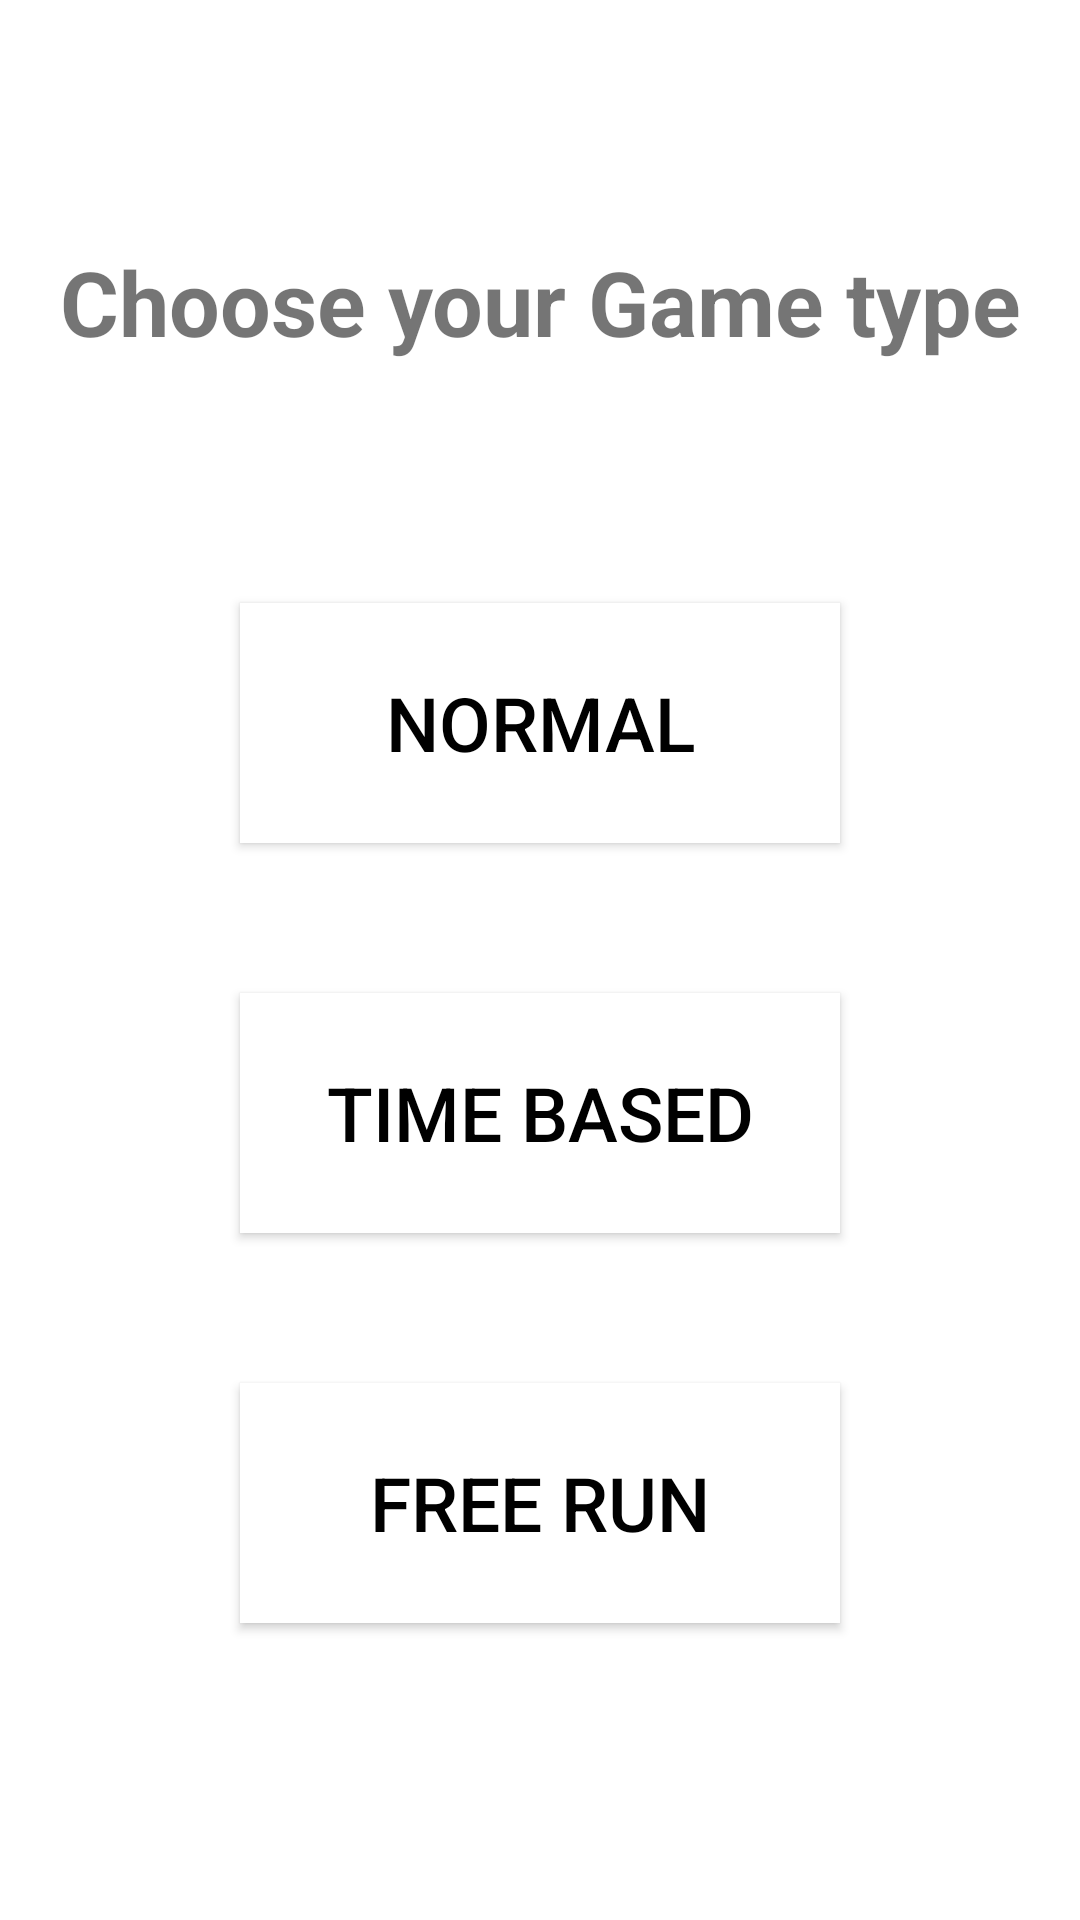

Write the Android layout XML for this screen, with the resource values it uses.
<!-- AndroidManifest.xml: application theme Color0 -->
<!-- res/layout/optionsmenu.xml -->
<?xml version="1.0" encoding="utf-8"?>
<LinearLayout xmlns:android="http://schemas.android.com/apk/res/android"
    android:layout_width="match_parent"
    android:layout_height="match_parent"
    android:orientation="vertical">

    <TextView
        android:layout_width="match_parent"
        android:layout_height="161dp"
        android:layout_centerHorizontal="true"
        android:layout_gravity="center"
        android:layout_marginTop="20dp"
        android:gravity="center"
        android:inputType="textMultiLine"
        android:text="Choose your Game type"
        android:textSize="30sp"
        android:textStyle="bold" />

    <Button
        android:id="@+id/btnnormal"
        android:layout_width="fill_parent"
        android:layout_height="80dp"
        android:layout_gravity="center"
        android:layout_marginLeft="80dp"
        android:layout_marginTop="20dp"
        android:layout_marginRight="80dp"
        android:background="#fff"
        android:gravity="center"
        android:text="Normal"
        android:textColor="#000000"
        android:textSize="25.0sp" />

    <Button
        android:id="@+id/btntime"
        android:layout_width="fill_parent"
        android:layout_height="80dp"
        android:layout_gravity="center"
        android:layout_marginLeft="80dp"
        android:layout_marginTop="50dp"
        android:layout_marginRight="80dp"
        android:background="#fff"
        android:gravity="center"
        android:text="Time based"
        android:textColor="#000000"
        android:textSize="25.0sp" />

    <Button
        android:id="@+id/btnuntime"
        android:layout_width="fill_parent"
        android:layout_height="80dp"
        android:layout_gravity="center"
        android:layout_marginLeft="80dp"
        android:layout_marginTop="50dp"
        android:layout_marginRight="80dp"
        android:background="#fff"
        android:gravity="center"
        android:text="Free Run"
        android:textColor="#000000"
        android:textSize="25.0sp" />
</LinearLayout>
<!-- resources referenced by this layout -->
<resources>
  <style name="Color0" parent="Theme.MaterialComponents.DayNight.DarkActionBar">
          
          <item name="colorPrimary">@color/Color0_1</item>
          <item name="colorPrimaryVariant">@color/Color0_2</item>
          <item name="colorOnPrimary">@color/white</item>
          
          <item name="colorSecondary">@color/teal_200</item>
          <item name="colorSecondaryVariant">@color/teal_700</item>
          <item name="colorOnSecondary">@color/black</item>
          
          <item name="android:statusBarColor" tools:targetApi="l">?attr/colorPrimaryVariant</item>
          
          <item name="windowActionBar">false</item>
          <item name="windowNoTitle">true</item>
      </style>
  <color name="Color0_1">#2196F3</color>
  <color name="Color0_2">#03A9F4</color>
  <color name="white">#FFFFFFFF</color>
  <color name="teal_200">#FF03DAC5</color>
  <color name="teal_700">#FF018786</color>
  <color name="black">#FF000000</color>
</resources>
